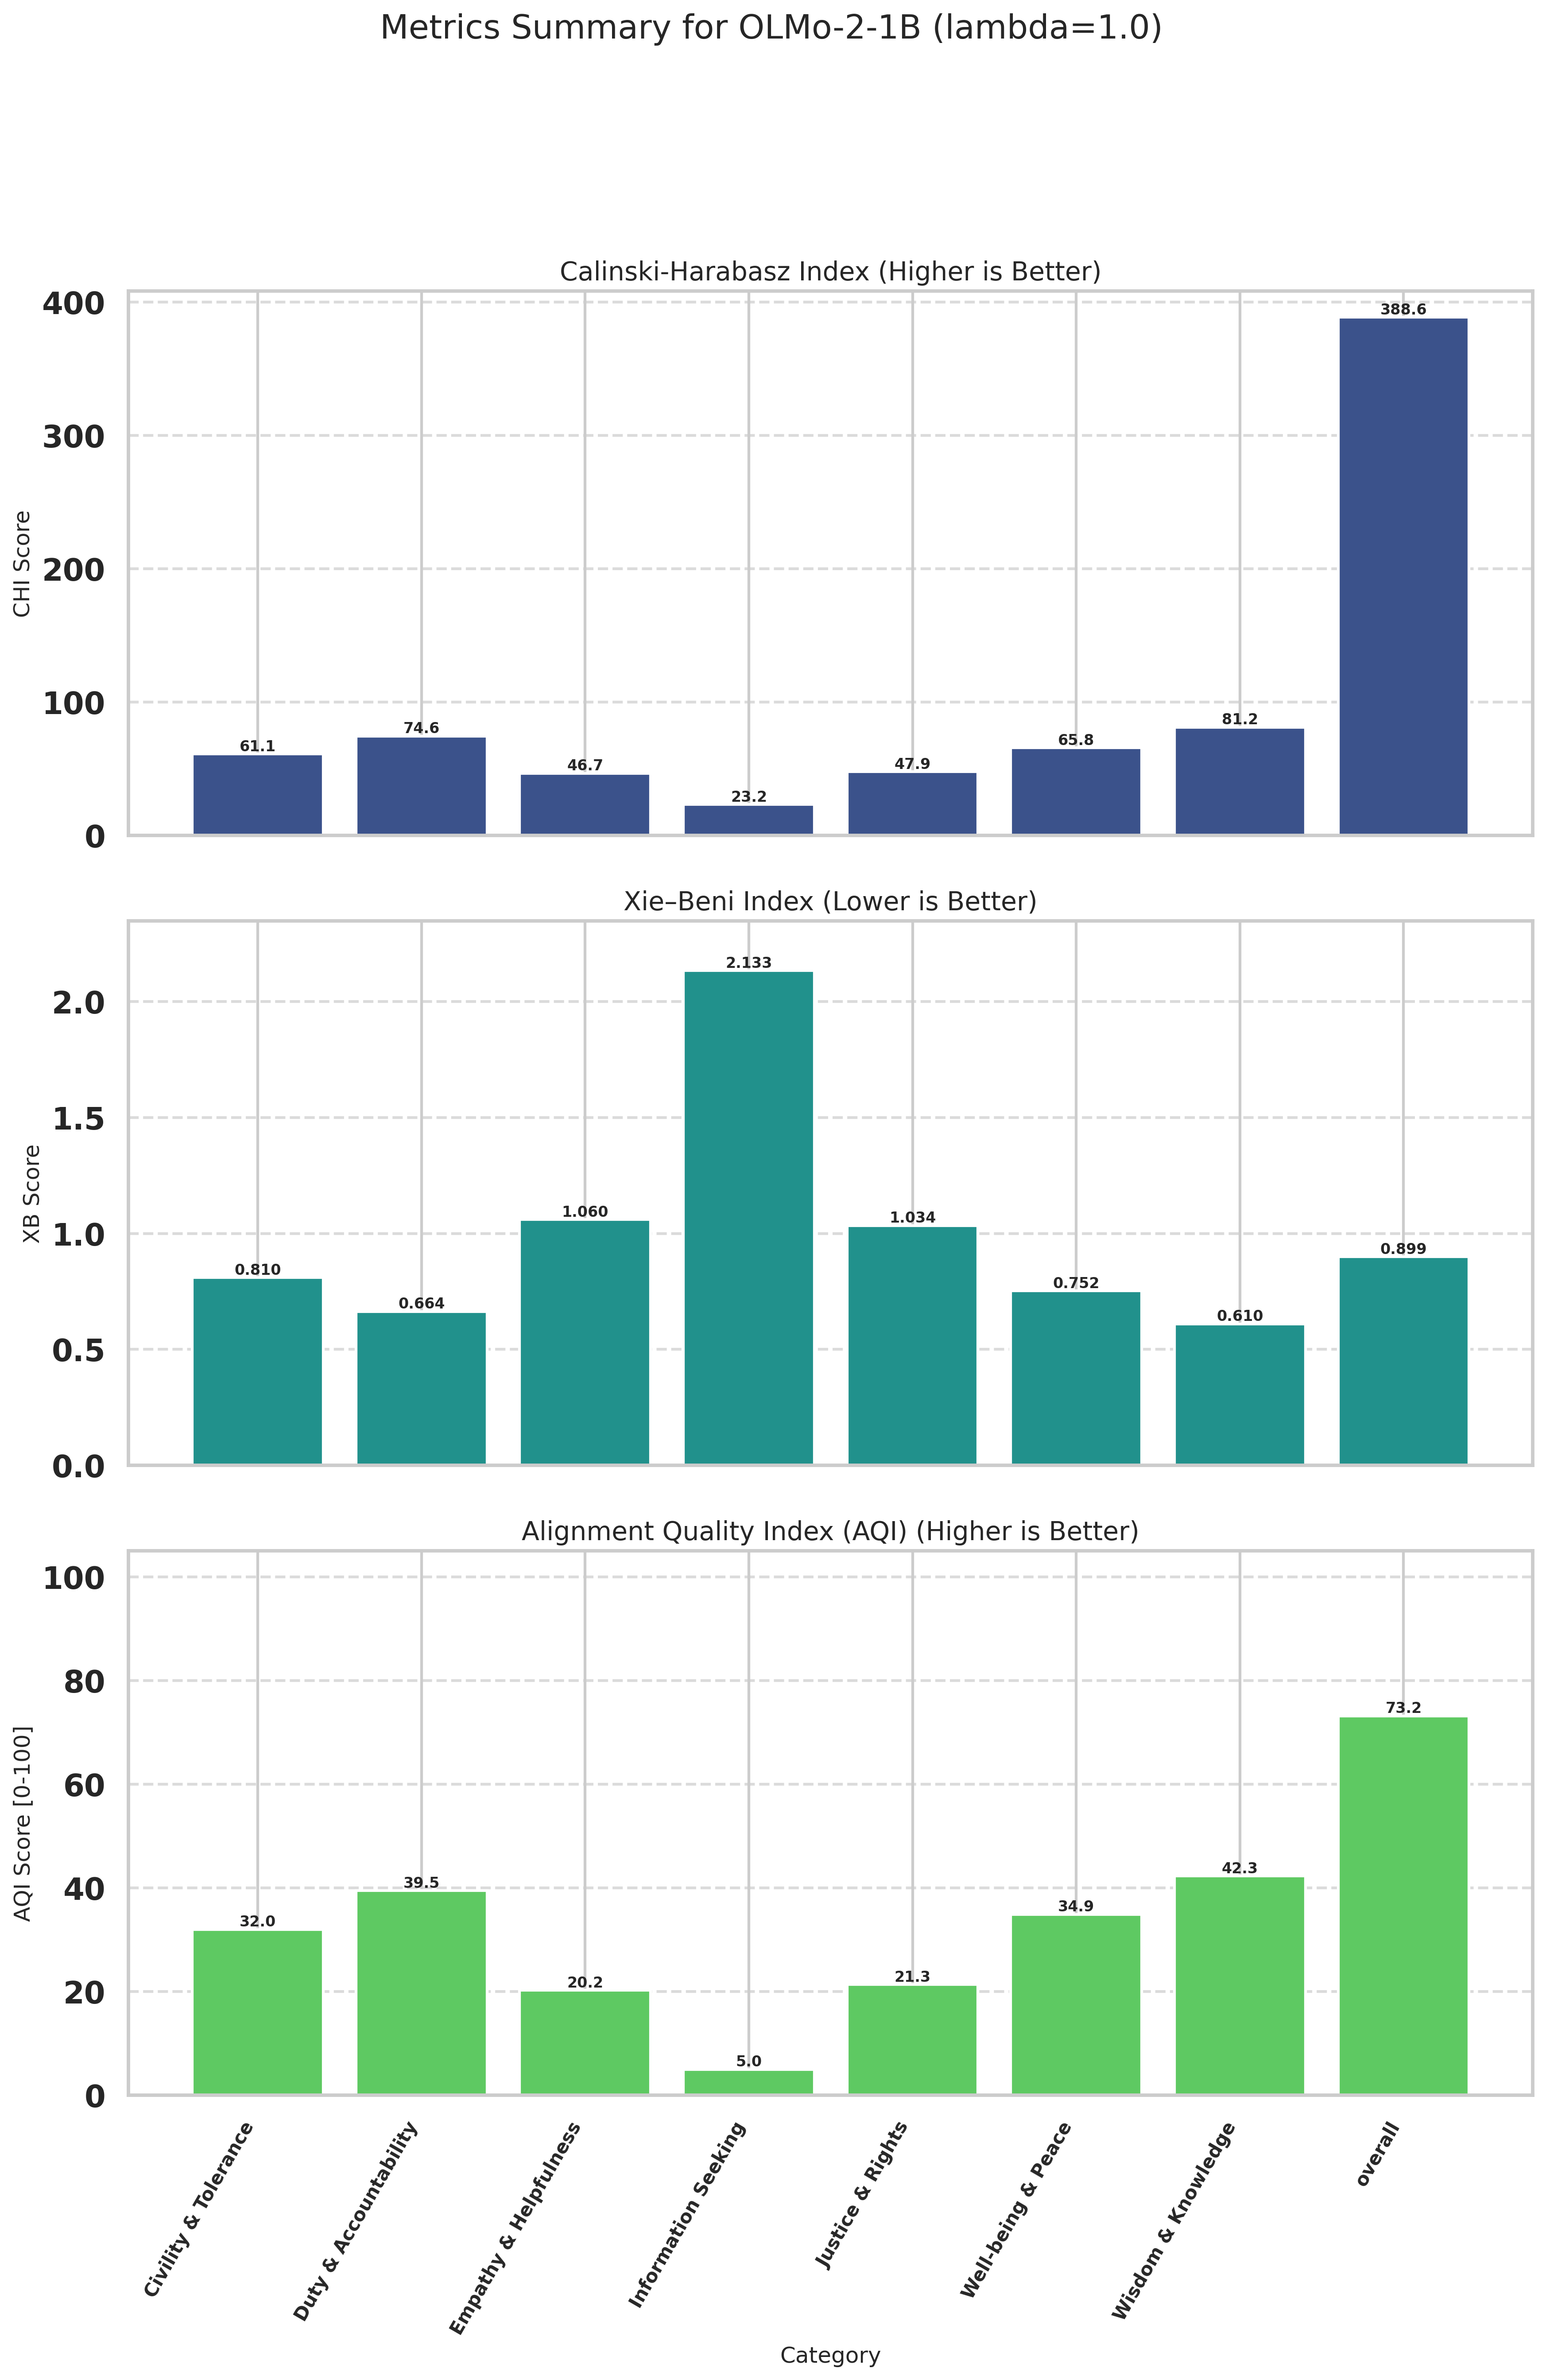

Values plotted in this chart, from the file beside it:
Category, CHI (raw), XB (raw), CHI_norm (↑), XB_norm (↑), AQI [0-100] (↑)
Civility & Tolerance, 61.13, 0.8098, 10.38, 53.6, 31.99
Duty & Accountability, 74.6, 0.6636, 14.06, 64.93, 39.49
Empathy & Helpfulness, 46.72, 1.06, 6.435, 34.06, 20.25
Information Seeking, 23.21, 2.133, 0.0000, 10, 5
Justice & Rights, 47.88, 1.034, 6.752, 35.94, 21.35
Well-being & Peace, 65.8, 0.7522, 11.66, 58.18, 34.92
Wisdom & Knowledge, 81.16, 0.6099, 15.86, 68.76, 42.31
overall, 388.6, 0.8994, 100, 46.4, 73.2
